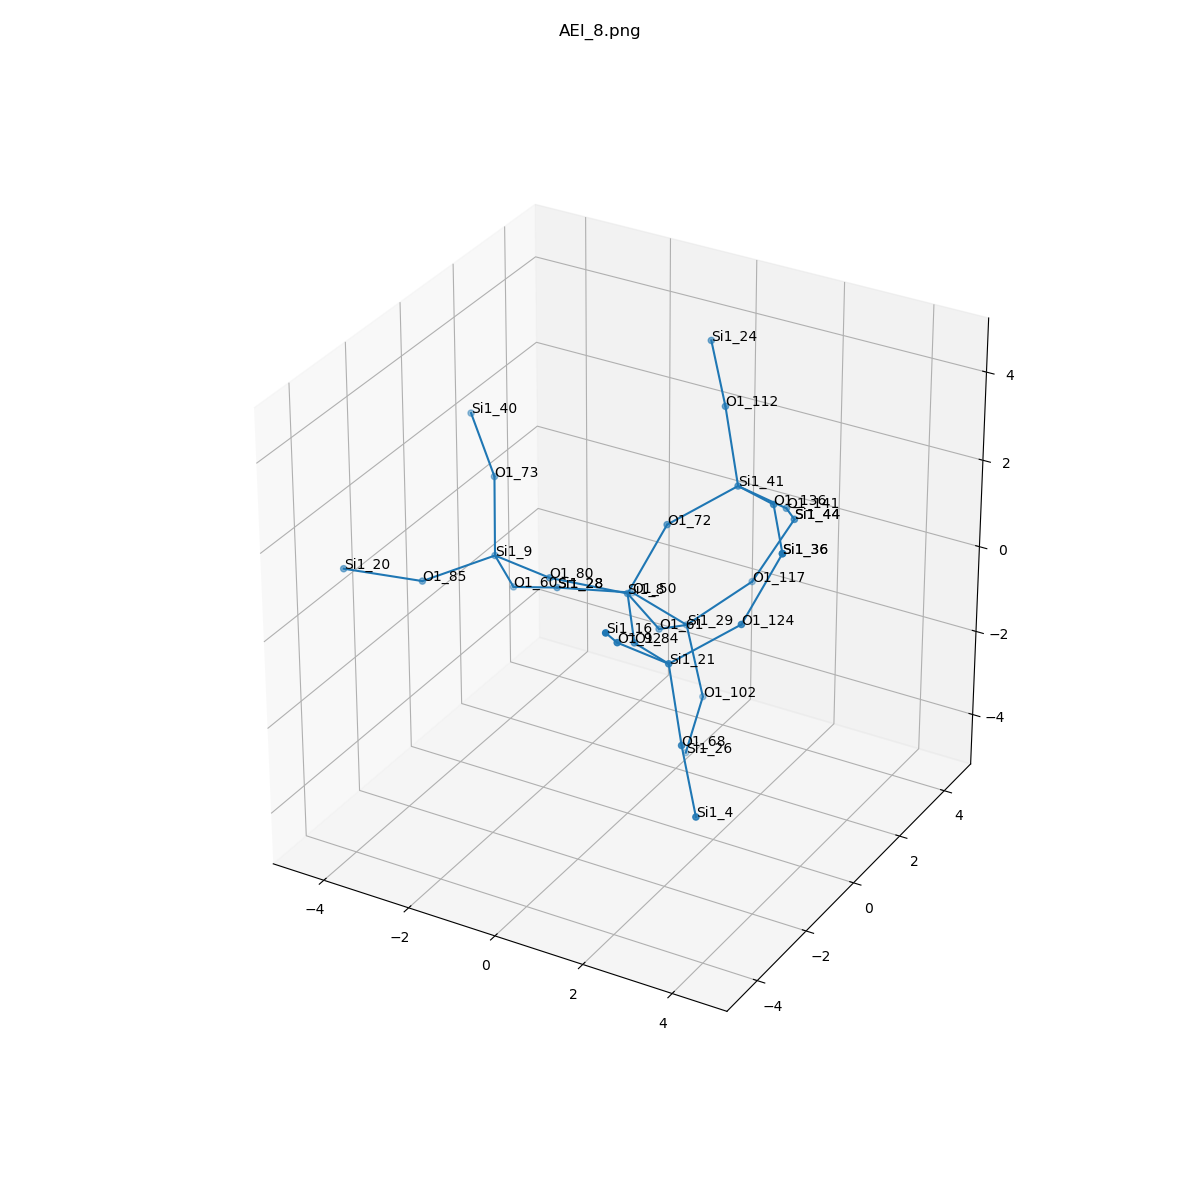

Values plotted in this chart, from the file beside it:
, neighbor_num, isite, atom, x, y, z, front_index
0, 0, 8, Si1, 0.0, 0.0, 0.0, 
1, 1, 80, O1, -1.543, -0.4375, 0.1369, 0.0
2, 1, 61, O1, 0.1696, 0.9758, -1.271, 0.0
3, 1, 72, O1, 0.4609, 0.7703, 1.335, 0.0
4, 1, 84, O1, 0.9109, -1.31, -0.209, 0.0
5, 2, 9, Si1, -3.086, 0.0, 0.0, 1.0
6, 2, 29, Si1, -0.002735, 2.421, -1.957, 2.0
7, 2, 41, Si1, 1.558, 1.678, 2.085, 3.0
8, 2, 21, Si1, 2.195, -2.21, 0.1572, 4.0
9, 3, 73, O1, -3.546, 0.7703, 1.335, 5.0
10, 3, 60, O1, -3.255, 0.9758, -1.271, 5.0
11, 3, 85, O1, -3.996, -1.31, -0.209, 5.0
12, 3, 117, O1, 0.9246, 3.495, -1.197, 6.0
13, 3, 102, O1, 0.439, 2.334, -3.503, 6.0
14, 3, 50, O1, -1.543, 2.881, -1.864, 6.0
15, 3, 141, O1, 2.008, 2.886, 1.121, 7.0
16, 3, 136, O1, 2.842, 0.7779, 2.451, 7.0
17, 3, 112, O1, 0.9246, 2.277, 3.439, 7.0
18, 3, 92, O1, 1.745, -3.418, 1.121, 8.0
19, 3, 124, O1, 3.292, -1.302, 0.9064, 8.0
20, 3, 68, O1, 2.828, -2.809, -1.197, 8.0
21, 4, 40, Si1, -4.643, 1.678, 2.085, 9.0
22, 4, 28, Si1, -3.083, 2.421, -1.957, 10.0
23, 4, 20, Si1, -5.281, -2.21, 0.1572, 11.0
24, 4, 44, Si1, 1.558, 4.093, 0.1572, 12.0
25, 4, 26, Si1, -0.002735, 2.421, -5.05, 13.0
26, 4, 28, Si1, -3.083, 2.421, -1.957, 14.0
27, 4, 44, Si1, 1.558, 4.093, 0.1572, 15.0
28, 4, 36, Si1, 3.753, -0.532, 2.242, 16.0
29, 4, 24, Si1, -0.002735, 3.351, 4.199, 17.0
30, 4, 16, Si1, 2.195, -4.626, 2.085, 18.0
31, 4, 36, Si1, 3.753, -0.532, 2.242, 19.0
32, 4, 4, Si1, 3.756, -3.883, -1.957, 20.0
